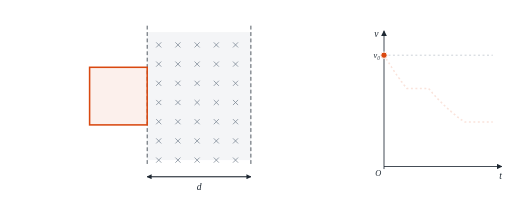
t = 0.00 s
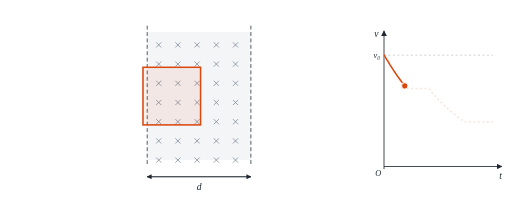
t = 1.28 s
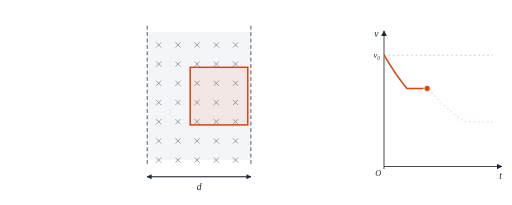
t = 2.67 s
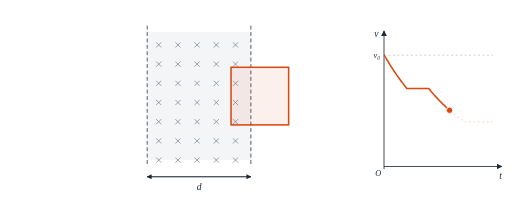
t = 4.05 s
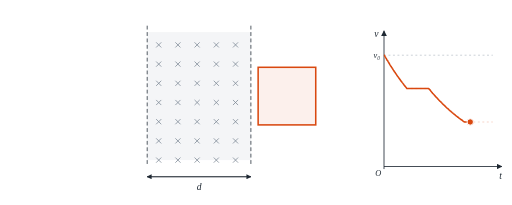
t = 5.33 s
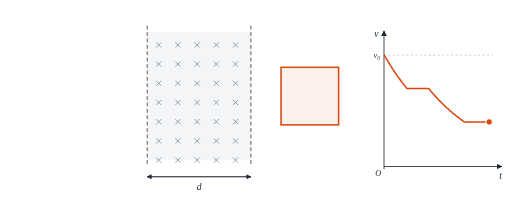
t = 6.50 s

The animated SVG that drew these frames (rendered in a browser with its animation timeline set to each time). Animation: 4 SMIL elements (animate=3,animateTransform=1); one cycle of 8.00 s, repeats indefinitely.

<svg xmlns="http://www.w3.org/2000/svg" viewBox="0 0 800.0 320.0" width="800.0" height="320.0" role="img" aria-label="线框进入磁场时做加速度减小的减速运动，完全在磁场中时匀速，离开磁场时再次做加速度减小的减速运动"><title>线框进入磁场时做加速度减小的减速运动，完全在磁场中时匀速，离开磁场时再次做加速度减小的减速运动</title><defs><marker id="arr" viewBox="0 0 10 10" refX="9" refY="5" markerWidth="7" markerHeight="7" orient="auto-start-reverse"><path d="M0 0L10 5L0 10z" fill="#1f2933"/></marker><marker id="arrA" viewBox="0 0 10 10" refX="9" refY="5" markerWidth="6" markerHeight="6" orient="auto-start-reverse"><path d="M0 0L10 5L0 10z" fill="#d9480f"/></marker></defs><rect width="100%" height="100%" fill="#fff"/><rect x="230" y="50" width="162.0" height="200" fill="#f4f5f7"/><path d="M244.0 66.0L252.0 74.0M252.0 66.0L244.0 74.0" stroke="#7b8794" stroke-width="1.2"/><path d="M244.0 96.0L252.0 104.0M252.0 96.0L244.0 104.0" stroke="#7b8794" stroke-width="1.2"/><path d="M244.0 126.0L252.0 134.0M252.0 126.0L244.0 134.0" stroke="#7b8794" stroke-width="1.2"/><path d="M244.0 156.0L252.0 164.0M252.0 156.0L244.0 164.0" stroke="#7b8794" stroke-width="1.2"/><path d="M244.0 186.0L252.0 194.0M252.0 186.0L244.0 194.0" stroke="#7b8794" stroke-width="1.2"/><path d="M244.0 216.0L252.0 224.0M252.0 216.0L244.0 224.0" stroke="#7b8794" stroke-width="1.2"/><path d="M244.0 246.0L252.0 254.0M252.0 246.0L244.0 254.0" stroke="#7b8794" stroke-width="1.2"/><path d="M274.0 66.0L282.0 74.0M282.0 66.0L274.0 74.0" stroke="#7b8794" stroke-width="1.2"/><path d="M274.0 96.0L282.0 104.0M282.0 96.0L274.0 104.0" stroke="#7b8794" stroke-width="1.2"/><path d="M274.0 126.0L282.0 134.0M282.0 126.0L274.0 134.0" stroke="#7b8794" stroke-width="1.2"/><path d="M274.0 156.0L282.0 164.0M282.0 156.0L274.0 164.0" stroke="#7b8794" stroke-width="1.2"/><path d="M274.0 186.0L282.0 194.0M282.0 186.0L274.0 194.0" stroke="#7b8794" stroke-width="1.2"/><path d="M274.0 216.0L282.0 224.0M282.0 216.0L274.0 224.0" stroke="#7b8794" stroke-width="1.2"/><path d="M274.0 246.0L282.0 254.0M282.0 246.0L274.0 254.0" stroke="#7b8794" stroke-width="1.2"/><path d="M304.0 66.0L312.0 74.0M312.0 66.0L304.0 74.0" stroke="#7b8794" stroke-width="1.2"/><path d="M304.0 96.0L312.0 104.0M312.0 96.0L304.0 104.0" stroke="#7b8794" stroke-width="1.2"/><path d="M304.0 126.0L312.0 134.0M312.0 126.0L304.0 134.0" stroke="#7b8794" stroke-width="1.2"/><path d="M304.0 156.0L312.0 164.0M312.0 156.0L304.0 164.0" stroke="#7b8794" stroke-width="1.2"/><path d="M304.0 186.0L312.0 194.0M312.0 186.0L304.0 194.0" stroke="#7b8794" stroke-width="1.2"/><path d="M304.0 216.0L312.0 224.0M312.0 216.0L304.0 224.0" stroke="#7b8794" stroke-width="1.2"/><path d="M304.0 246.0L312.0 254.0M312.0 246.0L304.0 254.0" stroke="#7b8794" stroke-width="1.2"/><path d="M334.0 66.0L342.0 74.0M342.0 66.0L334.0 74.0" stroke="#7b8794" stroke-width="1.2"/><path d="M334.0 96.0L342.0 104.0M342.0 96.0L334.0 104.0" stroke="#7b8794" stroke-width="1.2"/><path d="M334.0 126.0L342.0 134.0M342.0 126.0L334.0 134.0" stroke="#7b8794" stroke-width="1.2"/><path d="M334.0 156.0L342.0 164.0M342.0 156.0L334.0 164.0" stroke="#7b8794" stroke-width="1.2"/><path d="M334.0 186.0L342.0 194.0M342.0 186.0L334.0 194.0" stroke="#7b8794" stroke-width="1.2"/><path d="M334.0 216.0L342.0 224.0M342.0 216.0L334.0 224.0" stroke="#7b8794" stroke-width="1.2"/><path d="M334.0 246.0L342.0 254.0M342.0 246.0L334.0 254.0" stroke="#7b8794" stroke-width="1.2"/><path d="M364.0 66.0L372.0 74.0M372.0 66.0L364.0 74.0" stroke="#7b8794" stroke-width="1.2"/><path d="M364.0 96.0L372.0 104.0M372.0 96.0L364.0 104.0" stroke="#7b8794" stroke-width="1.2"/><path d="M364.0 126.0L372.0 134.0M372.0 126.0L364.0 134.0" stroke="#7b8794" stroke-width="1.2"/><path d="M364.0 156.0L372.0 164.0M372.0 156.0L364.0 164.0" stroke="#7b8794" stroke-width="1.2"/><path d="M364.0 186.0L372.0 194.0M372.0 186.0L364.0 194.0" stroke="#7b8794" stroke-width="1.2"/><path d="M364.0 216.0L372.0 224.0M372.0 216.0L364.0 224.0" stroke="#7b8794" stroke-width="1.2"/><path d="M364.0 246.0L372.0 254.0M372.0 246.0L364.0 254.0" stroke="#7b8794" stroke-width="1.2"/><line x1="230.0" y1="40.0" x2="230.0" y2="260.0" stroke="#1f2933" stroke-width="1.2" stroke-dasharray="6 4"/><line x1="392.0" y1="40.0" x2="392.0" y2="260.0" stroke="#1f2933" stroke-width="1.2" stroke-dasharray="6 4"/><line x1="230.0" y1="276.0" x2="392.0" y2="276.0" stroke="#1f2933" stroke-width="1.1" marker-end="url(#arr)"/><line x1="392.0" y1="276.0" x2="230.0" y2="276.0" stroke="#1f2933" stroke-width="1.1" marker-end="url(#arr)"/><text x="311.0" y="297.2" font-size="15" font-style="italic" fill="#1f2933" text-anchor="middle" font-family="Times New Roman, serif">d</text><defs><clipPath id="stage"><rect x="0.0" y="0.0" width="575.0" height="320.0"/></clipPath></defs><g clip-path="url(#stage)"><g><rect x="-90.0" y="105.0" width="90.0" height="90.0" fill="rgba(217,72,15,.08)" stroke="#d9480f" stroke-width="2.4"/><animateTransform attributeName="transform" type="translate" values="230.0 0.0;230.9 0.0;232.7 0.0;234.5 0.0;236.2 0.0;238.0 0.0;239.8 0.0;241.5 0.0;243.2 0.0;244.9 0.0;245.8 0.0;247.5 0.0;249.2 0.0;250.9 0.0;252.5 0.0;254.2 0.0;255.9 0.0;257.5 0.0;259.1 0.0;260.8 0.0;261.6 0.0;263.2 0.0;264.8 0.0;266.4 0.0;267.9 0.0;269.5 0.0;271.1 0.0;272.6 0.0;274.2 0.0;275.7 0.0;276.5 0.0;278.0 0.0;279.5 0.0;281.0 0.0;282.5 0.0;284.0 0.0;285.4 0.0;286.9 0.0;288.4 0.0;289.1 0.0;290.5 0.0;292.0 0.0;293.4 0.0;294.8 0.0;296.2 0.0;297.6 0.0;299.0 0.0;300.4 0.0;301.8 0.0;302.5 0.0;303.8 0.0;305.2 0.0;306.5 0.0;307.9 0.0;309.2 0.0;310.5 0.0;311.8 0.0;313.1 0.0;314.4 0.0;315.1 0.0;316.4 0.0;317.6 0.0;318.9 0.0;320.2 0.0;321.4 0.0;322.7 0.0;324.0 0.0;325.2 0.0;325.9 0.0;327.1 0.0;328.4 0.0;329.7 0.0;330.9 0.0;332.2 0.0;333.4 0.0;334.7 0.0;336.0 0.0;337.2 0.0;337.9 0.0;339.1 0.0;340.4 0.0;341.6 0.0;342.9 0.0;344.2 0.0;345.4 0.0;346.7 0.0;348.0 0.0;349.2 0.0;349.9 0.0;351.1 0.0;352.4 0.0;353.6 0.0;354.9 0.0;356.2 0.0;357.4 0.0;358.7 0.0;360.0 0.0;360.6 0.0;361.9 0.0;363.1 0.0;364.4 0.0;365.6 0.0;366.9 0.0;368.2 0.0;369.4 0.0;370.7 0.0;372.0 0.0;372.6 0.0;373.8 0.0;375.1 0.0;376.4 0.0;377.6 0.0;378.9 0.0;380.2 0.0;381.4 0.0;382.7 0.0;383.9 0.0;384.6 0.0;385.8 0.0;387.1 0.0;388.4 0.0;389.6 0.0;390.9 0.0;392.2 0.0;393.4 0.0;394.7 0.0;395.3 0.0;396.5 0.0;397.8 0.0;399.0 0.0;400.2 0.0;401.4 0.0;402.6 0.0;403.8 0.0;405.0 0.0;406.2 0.0;406.8 0.0;407.9 0.0;409.1 0.0;410.2 0.0;411.4 0.0;412.5 0.0;413.7 0.0;414.8 0.0;415.9 0.0;417.0 0.0;417.6 0.0;418.7 0.0;419.8 0.0;420.9 0.0;422.0 0.0;423.0 0.0;424.1 0.0;425.2 0.0;426.2 0.0;426.8 0.0;427.8 0.0;428.9 0.0;429.9 0.0;430.9 0.0;432.0 0.0;433.0 0.0;434.0 0.0;435.0 0.0;436.0 0.0;436.5 0.0;437.5 0.0;438.5 0.0;439.4 0.0;440.4 0.0;441.4 0.0;442.3 0.0;443.3 0.0;444.3 0.0;445.2 0.0;445.7 0.0;446.6 0.0;447.5 0.0;448.5 0.0;449.4 0.0;450.3 0.0;451.2 0.0;452.1 0.0;453.0 0.0;453.5 0.0;454.3 0.0;455.2 0.0;456.1 0.0;457.0 0.0;457.8 0.0;458.7 0.0;459.6 0.0;460.4 0.0;461.3 0.0;461.7 0.0;462.5 0.0;463.4 0.0;464.2 0.0;465.0 0.0;465.8 0.0;466.7 0.0;467.5 0.0;468.3 0.0;469.1 0.0;469.5 0.0;470.3 0.0;471.1 0.0;471.8 0.0;472.6 0.0;473.4 0.0;474.2 0.0;474.9 0.0;475.7 0.0;476.1 0.0;476.8 0.0;477.6 0.0;478.3 0.0;479.1 0.0;479.8 0.0;480.5 0.0;481.3 0.0;482.0 0.0;482.7 0.0;483.1 0.0;483.8 0.0;484.5 0.0;485.2 0.0;485.9 0.0;486.7 0.0;487.4 0.0;488.1 0.0;488.8 0.0;489.5 0.0;489.9 0.0;490.6 0.0;491.3 0.0;492.1 0.0;492.8 0.0;493.5 0.0;494.2 0.0;494.9 0.0;495.7 0.0;496.0 0.0;496.7 0.0;497.5 0.0;498.2 0.0;498.9 0.0;499.6 0.0;500.3 0.0;501.1 0.0;501.8 0.0;502.5 0.0;502.9 0.0;503.6 0.0;504.3 0.0;505.0 0.0;505.7 0.0;506.5 0.0;507.2 0.0;507.9 0.0;508.6 0.0;509.3 0.0;509.7 0.0;510.4 0.0;511.1 0.0;511.9 0.0;512.6 0.0;513.3 0.0;514.0 0.0;514.7 0.0;515.5 0.0;515.8 0.0;516.5 0.0;517.3 0.0;518.0 0.0;518.7 0.0;519.4 0.0;520.1 0.0;520.9 0.0;521.6 0.0;522.3 0.0;522.7 0.0;523.4 0.0;524.1 0.0;524.8 0.0;525.5 0.0;526.3 0.0;527.0 0.0;527.7 0.0;528.4 0.0;529.1 0.0;529.5 0.0;530.2 0.0;530.9 0.0;531.7 0.0;532.4 0.0;533.1 0.0;533.8 0.0;534.5 0.0;535.3 0.0;535.6 0.0;535.6 0.0" keyTimes="0.0000;0.0028;0.0056;0.0084;0.0112;0.0140;0.0168;0.0196;0.0224;0.0252;0.0280;0.0308;0.0336;0.0364;0.0392;0.0420;0.0448;0.0476;0.0504;0.0532;0.0560;0.0588;0.0616;0.0644;0.0672;0.0700;0.0728;0.0756;0.0784;0.0812;0.0840;0.0868;0.0896;0.0924;0.0952;0.0980;0.1008;0.1036;0.1064;0.1092;0.1120;0.1148;0.1176;0.1204;0.1232;0.1260;0.1288;0.1316;0.1344;0.1372;0.1400;0.1428;0.1456;0.1484;0.1512;0.1540;0.1568;0.1596;0.1624;0.1652;0.1680;0.1708;0.1736;0.1764;0.1792;0.1820;0.1848;0.1876;0.1904;0.1932;0.1960;0.1988;0.2016;0.2044;0.2072;0.2100;0.2128;0.2156;0.2184;0.2212;0.2240;0.2268;0.2296;0.2324;0.2352;0.2380;0.2408;0.2436;0.2464;0.2492;0.2520;0.2548;0.2576;0.2604;0.2632;0.2660;0.2688;0.2716;0.2744;0.2772;0.2800;0.2828;0.2856;0.2884;0.2912;0.2940;0.2968;0.2996;0.3024;0.3052;0.3080;0.3108;0.3136;0.3164;0.3192;0.3220;0.3248;0.3276;0.3304;0.3332;0.3360;0.3388;0.3416;0.3444;0.3472;0.3500;0.3528;0.3556;0.3584;0.3612;0.3640;0.3668;0.3696;0.3724;0.3752;0.3780;0.3808;0.3836;0.3864;0.3892;0.3920;0.3948;0.3976;0.4004;0.4032;0.4060;0.4088;0.4116;0.4144;0.4172;0.4200;0.4228;0.4256;0.4284;0.4312;0.4340;0.4368;0.4396;0.4424;0.4452;0.4480;0.4508;0.4536;0.4564;0.4592;0.4620;0.4648;0.4676;0.4704;0.4732;0.4760;0.4788;0.4816;0.4844;0.4872;0.4900;0.4928;0.4956;0.4984;0.5012;0.5040;0.5068;0.5096;0.5124;0.5152;0.5180;0.5208;0.5236;0.5264;0.5292;0.5320;0.5348;0.5376;0.5404;0.5432;0.5460;0.5488;0.5516;0.5544;0.5572;0.5600;0.5628;0.5656;0.5684;0.5712;0.5740;0.5768;0.5796;0.5824;0.5852;0.5880;0.5908;0.5936;0.5964;0.5992;0.6020;0.6048;0.6076;0.6104;0.6132;0.6160;0.6188;0.6216;0.6244;0.6272;0.6300;0.6328;0.6356;0.6384;0.6412;0.6440;0.6468;0.6496;0.6524;0.6552;0.6580;0.6608;0.6636;0.6664;0.6692;0.6720;0.6748;0.6776;0.6804;0.6832;0.6860;0.6888;0.6916;0.6944;0.6972;0.7000;0.7028;0.7056;0.7084;0.7112;0.7140;0.7168;0.7196;0.7224;0.7252;0.7280;0.7308;0.7336;0.7364;0.7392;0.7420;0.7448;0.7476;0.7504;0.7532;0.7560;0.7588;0.7616;0.7644;0.7672;0.7700;0.7728;0.7756;0.7784;0.7812;0.7840;0.7868;0.7896;0.7924;0.7952;0.7980;0.8008;0.8036;0.8064;0.8092;0.8120;0.8148;0.8176;0.8204;0.8232;0.8260;0.8288;0.8316;0.8344;0.8372;0.8400;1.0000" dur="8s" repeatCount="indefinite" calcMode="linear"/></g></g><line x1="600.0" y1="260.0" x2="784.0" y2="260.0" stroke="#1f2933" stroke-width="1.3" marker-end="url(#arr)"/><line x1="600.0" y1="264.0" x2="600.0" y2="48.0" stroke="#1f2933" stroke-width="1.3" marker-end="url(#arr)"/><text x="782.0" y="279.2" font-size="15" font-style="italic" fill="#1f2933" text-anchor="middle" font-family="Times New Roman, serif">t</text><text x="588.0" y="57.2" font-size="15" font-style="italic" fill="#1f2933" text-anchor="middle" font-family="Times New Roman, serif">v</text><text x="591.0" y="275.6" font-size="13" font-style="italic" fill="#1f2933" text-anchor="middle" font-family="Times New Roman, serif">O</text><line x1="600.0" y1="86.1" x2="770.0" y2="86.1" stroke="#9aa5b1" stroke-width="0.8" stroke-dasharray="3 4"/><text x="594.0" y="90.6" font-size="13" font-style="italic" fill="#1f2933" text-anchor="end" font-family="Times New Roman, serif">v₀</text><path d="M600.0 86.1 L600.6 86.1 L601.1 87.1 L601.7 88.2 L602.3 89.2 L602.8 90.2 L603.4 91.2 L604.0 92.2 L604.5 93.3 L605.1 94.2 L605.7 94.7 L606.2 95.7 L606.8 96.7 L607.4 97.7 L607.9 98.7 L608.5 99.6 L609.1 100.6 L609.6 101.6 L610.2 102.5 L610.8 103.4 L611.3 103.9 L611.9 104.9 L612.5 105.8 L613.0 106.7 L613.6 107.6 L614.2 108.5 L614.7 109.4 L615.3 110.3 L615.9 111.2 L616.4 112.1 L617.0 112.6 L617.6 113.5 L618.1 114.3 L618.7 115.2 L619.3 116.1 L619.8 116.9 L620.4 117.8 L621.0 118.6 L621.5 119.5 L622.1 119.9 L622.7 120.8 L623.2 121.6 L623.8 122.4 L624.4 123.2 L624.9 124.1 L625.5 124.9 L626.1 125.7 L626.6 126.5 L627.2 127.3 L627.8 127.7 L628.3 128.5 L628.9 129.3 L629.5 130.1 L630.0 130.8 L630.6 131.6 L631.2 132.4 L631.7 133.1 L632.3 133.9 L632.9 134.7 L633.4 135.0 L634.0 135.8 L634.6 136.5 L635.1 137.3 L635.7 138.0 L636.3 138.0 L636.8 138.0 L637.4 138.0 L638.0 138.0 L638.5 138.0 L639.1 138.0 L639.7 138.0 L640.2 138.0 L640.8 138.0 L641.4 138.0 L641.9 138.0 L642.5 138.0 L643.1 138.0 L643.6 138.0 L644.2 138.0 L644.8 138.0 L645.3 138.0 L645.9 138.0 L646.5 138.0 L647.0 138.0 L647.6 138.0 L648.2 138.0 L648.7 138.0 L649.3 138.0 L649.9 138.0 L650.4 138.0 L651.0 138.0 L651.6 138.0 L652.1 138.0 L652.7 138.0 L653.3 138.0 L653.8 138.0 L654.4 138.0 L655.0 138.0 L655.5 138.0 L656.1 138.0 L656.7 138.0 L657.2 138.0 L657.8 138.0 L658.4 138.0 L658.9 138.0 L659.5 138.0 L660.1 138.0 L660.6 138.0 L661.2 138.0 L661.8 138.0 L662.3 138.0 L662.9 138.0 L663.5 138.0 L664.0 138.0 L664.6 138.0 L665.2 138.0 L665.7 138.0 L666.3 138.0 L666.9 138.0 L667.4 138.0 L668.0 138.0 L668.6 138.0 L669.1 138.0 L669.7 138.0 L670.3 138.7 L670.8 139.5 L671.4 139.8 L672.0 140.5 L672.5 141.3 L673.1 142.0 L673.7 142.7 L674.2 143.4 L674.8 144.1 L675.4 144.8 L675.9 145.5 L676.5 146.1 L677.1 146.5 L677.6 147.2 L678.2 147.8 L678.8 148.5 L679.3 149.2 L679.9 149.8 L680.5 150.5 L681.0 151.2 L681.6 151.8 L682.2 152.5 L682.7 152.8 L683.3 153.4 L683.9 154.1 L684.4 154.7 L685.0 155.3 L685.6 156.0 L686.1 156.6 L686.7 157.2 L687.3 157.8 L687.8 158.1 L688.4 158.7 L689.0 159.3 L689.5 159.9 L690.1 160.5 L690.7 161.1 L691.2 161.7 L691.8 162.3 L692.4 162.9 L692.9 163.5 L693.5 163.8 L694.1 164.4 L694.6 164.9 L695.2 165.5 L695.8 166.1 L696.3 166.6 L696.9 167.2 L697.5 167.7 L698.0 168.3 L698.6 168.8 L699.2 169.1 L699.7 169.7 L700.3 170.2 L700.9 170.7 L701.4 171.3 L702.0 171.8 L702.6 172.3 L703.1 172.9 L703.7 173.4 L704.3 173.6 L704.8 174.2 L705.4 174.7 L706.0 175.2 L706.5 175.7 L707.1 176.2 L707.7 176.7 L708.2 177.2 L708.8 177.7 L709.4 178.2 L709.9 178.4 L710.5 178.9 L711.1 179.4 L711.6 179.9 L712.2 180.4 L712.8 180.8 L713.3 181.3 L713.9 181.8 L714.5 182.3 L715.0 182.7 L715.6 183.0 L716.2 183.4 L716.7 183.9 L717.3 184.3 L717.9 184.8 L718.4 185.2 L719.0 185.7 L719.6 186.1 L720.1 186.6 L720.7 186.8 L721.3 187.2 L721.8 187.7 L722.4 188.1 L723.0 188.5 L723.5 189.0 L724.1 189.4 L724.7 189.8 L725.2 190.2 L725.8 190.4 L726.4 190.4 L726.9 190.4 L727.5 190.4 L728.1 190.4 L728.6 190.4 L729.2 190.4 L729.8 190.4 L730.3 190.4 L730.9 190.4 L731.5 190.4 L732.0 190.4 L732.6 190.4 L733.2 190.4 L733.7 190.4 L734.3 190.4 L734.9 190.4 L735.4 190.4 L736.0 190.4 L736.6 190.4 L737.1 190.4 L737.7 190.4 L738.3 190.4 L738.8 190.4 L739.4 190.4 L740.0 190.4 L740.5 190.4 L741.1 190.4 L741.7 190.4 L742.2 190.4 L742.8 190.4 L743.4 190.4 L743.9 190.4 L744.5 190.4 L745.1 190.4 L745.6 190.4 L746.2 190.4 L746.8 190.4 L747.3 190.4 L747.9 190.4 L748.5 190.4 L749.0 190.4 L749.6 190.4 L750.2 190.4 L750.7 190.4 L751.3 190.4 L751.9 190.4 L752.4 190.4 L753.0 190.4 L753.6 190.4 L754.1 190.4 L754.7 190.4 L755.3 190.4 L755.8 190.4 L756.4 190.4 L757.0 190.4 L757.5 190.4 L758.1 190.4 L758.7 190.4 L759.2 190.4 L759.8 190.4 L760.4 190.4 L760.9 190.4 L761.5 190.4 L762.1 190.4 L762.6 190.4 L763.2 190.4 L763.8 190.4 L764.3 190.4 L764.9 190.4 L765.5 190.4 L766.0 190.4 L766.6 190.4 L767.2 190.4 L767.7 190.4 L768.3 190.4 L768.9 190.4 L769.4 190.4 L770.0 190.4" fill="none" stroke="#d9480f" stroke-opacity=".15" stroke-width="2.4" stroke-dasharray="3 4"/><path d="M600.0 86.1 L600.6 86.1 L601.1 87.1 L601.7 88.2 L602.3 89.2 L602.8 90.2 L603.4 91.2 L604.0 92.2 L604.5 93.3 L605.1 94.2 L605.7 94.7 L606.2 95.7 L606.8 96.7 L607.4 97.7 L607.9 98.7 L608.5 99.6 L609.1 100.6 L609.6 101.6 L610.2 102.5 L610.8 103.4 L611.3 103.9 L611.9 104.9 L612.5 105.8 L613.0 106.7 L613.6 107.6 L614.2 108.5 L614.7 109.4 L615.3 110.3 L615.9 111.2 L616.4 112.1 L617.0 112.6 L617.6 113.5 L618.1 114.3 L618.7 115.2 L619.3 116.1 L619.8 116.9 L620.4 117.8 L621.0 118.6 L621.5 119.5 L622.1 119.9 L622.7 120.8 L623.2 121.6 L623.8 122.4 L624.4 123.2 L624.9 124.1 L625.5 124.9 L626.1 125.7 L626.6 126.5 L627.2 127.3 L627.8 127.7 L628.3 128.5 L628.9 129.3 L629.5 130.1 L630.0 130.8 L630.6 131.6 L631.2 132.4 L631.7 133.1 L632.3 133.9 L632.9 134.7 L633.4 135.0 L634.0 135.8 L634.6 136.5 L635.1 137.3 L635.7 138.0 L636.3 138.0 L636.8 138.0 L637.4 138.0 L638.0 138.0 L638.5 138.0 L639.1 138.0 L639.7 138.0 L640.2 138.0 L640.8 138.0 L641.4 138.0 L641.9 138.0 L642.5 138.0 L643.1 138.0 L643.6 138.0 L644.2 138.0 L644.8 138.0 L645.3 138.0 L645.9 138.0 L646.5 138.0 L647.0 138.0 L647.6 138.0 L648.2 138.0 L648.7 138.0 L649.3 138.0 L649.9 138.0 L650.4 138.0 L651.0 138.0 L651.6 138.0 L652.1 138.0 L652.7 138.0 L653.3 138.0 L653.8 138.0 L654.4 138.0 L655.0 138.0 L655.5 138.0 L656.1 138.0 L656.7 138.0 L657.2 138.0 L657.8 138.0 L658.4 138.0 L658.9 138.0 L659.5 138.0 L660.1 138.0 L660.6 138.0 L661.2 138.0 L661.8 138.0 L662.3 138.0 L662.9 138.0 L663.5 138.0 L664.0 138.0 L664.6 138.0 L665.2 138.0 L665.7 138.0 L666.3 138.0 L666.9 138.0 L667.4 138.0 L668.0 138.0 L668.6 138.0 L669.1 138.0 L669.7 138.0 L670.3 138.7 L670.8 139.5 L671.4 139.8 L672.0 140.5 L672.5 141.3 L673.1 142.0 L673.7 142.7 L674.2 143.4 L674.8 144.1 L675.4 144.8 L675.9 145.5 L676.5 146.1 L677.1 146.5 L677.6 147.2 L678.2 147.8 L678.8 148.5 L679.3 149.2 L679.9 149.8 L680.5 150.5 L681.0 151.2 L681.6 151.8 L682.2 152.5 L682.7 152.8 L683.3 153.4 L683.9 154.1 L684.4 154.7 L685.0 155.3 L685.6 156.0 L686.1 156.6 L686.7 157.2 L687.3 157.8 L687.8 158.1 L688.4 158.7 L689.0 159.3 L689.5 159.9 L690.1 160.5 L690.7 161.1 L691.2 161.7 L691.8 162.3 L692.4 162.9 L692.9 163.5 L693.5 163.8 L694.1 164.4 L694.6 164.9 L695.2 165.5 L695.8 166.1 L696.3 166.6 L696.9 167.2 L697.5 167.7 L698.0 168.3 L698.6 168.8 L699.2 169.1 L699.7 169.7 L700.3 170.2 L700.9 170.7 L701.4 171.3 L702.0 171.8 L702.6 172.3 L703.1 172.9 L703.7 173.4 L704.3 173.6 L704.8 174.2 L705.4 174.7 L706.0 175.2 L706.5 175.7 L707.1 176.2 L707.7 176.7 L708.2 177.2 L708.8 177.7 L709.4 178.2 L709.9 178.4 L710.5 178.9 L711.1 179.4 L711.6 179.9 L712.2 180.4 L712.8 180.8 L713.3 181.3 L713.9 181.8 L714.5 182.3 L715.0 182.7 L715.6 183.0 L716.2 183.4 L716.7 183.9 L717.3 184.3 L717.9 184.8 L718.4 185.2 L719.0 185.7 L719.6 186.1 L720.1 186.6 L720.7 186.8 L721.3 187.2 L721.8 187.7 L722.4 188.1 L723.0 188.5 L723.5 189.0 L724.1 189.4 L724.7 189.8 L725.2 190.2 L725.8 190.4 L726.4 190.4 L726.9 190.4 L727.5 190.4 L728.1 190.4 L728.6 190.4 L729.2 190.4 L729.8 190.4 L730.3 190.4 L730.9 190.4 L731.5 190.4 L732.0 190.4 L732.6 190.4 L733.2 190.4 L733.7 190.4 L734.3 190.4 L734.9 190.4 L735.4 190.4 L736.0 190.4 L736.6 190.4 L737.1 190.4 L737.7 190.4 L738.3 190.4 L738.8 190.4 L739.4 190.4 L740.0 190.4 L740.5 190.4 L741.1 190.4 L741.7 190.4 L742.2 190.4 L742.8 190.4 L743.4 190.4 L743.9 190.4 L744.5 190.4 L745.1 190.4 L745.6 190.4 L746.2 190.4 L746.8 190.4 L747.3 190.4 L747.9 190.4 L748.5 190.4 L749.0 190.4 L749.6 190.4 L750.2 190.4 L750.7 190.4 L751.3 190.4 L751.9 190.4 L752.4 190.4 L753.0 190.4 L753.6 190.4 L754.1 190.4 L754.7 190.4 L755.3 190.4 L755.8 190.4 L756.4 190.4 L757.0 190.4 L757.5 190.4 L758.1 190.4 L758.7 190.4 L759.2 190.4 L759.8 190.4 L760.4 190.4 L760.9 190.4 L761.5 190.4 L762.1 190.4 L762.6 190.4 L763.2 190.4 L763.8 190.4 L764.3 190.4 L764.9 190.4 L765.5 190.4 L766.0 190.4 L766.6 190.4 L767.2 190.4 L767.7 190.4 L768.3 190.4 L768.9 190.4 L769.4 190.4 L770.0 190.4" fill="none" stroke="#d9480f" stroke-width="2.4" stroke-linejoin="round" pathLength="1" stroke-dasharray="1 1" stroke-dashoffset="1"><animate attributeName="stroke-dashoffset" values="1.0000;0.9974;0.9920;0.9866;0.9813;0.9759;0.9706;0.9653;0.9600;0.9548;0.9514;0.9462;0.9410;0.9358;0.9307;0.9256;0.9205;0.9154;0.9104;0.9053;0.9020;0.8970;0.8920;0.8871;0.8821;0.8772;0.8724;0.8675;0.8627;0.8578;0.8546;0.8498;0.8450;0.8403;0.8355;0.8308;0.8261;0.8215;0.8168;0.8136;0.8090;0.8044;0.7998;0.7952;0.7907;0.7861;0.7816;0.7771;0.7727;0.7695;0.7651;0.7606;0.7562;0.7518;0.7474;0.7431;0.7387;0.7344;0.7301;0.7270;0.7227;0.7184;0.7142;0.7100;0.7074;0.7048;0.7022;0.6996;0.6970;0.6944;0.6919;0.6893;0.6867;0.6841;0.6815;0.6789;0.6763;0.6737;0.6712;0.6686;0.6660;0.6634;0.6608;0.6582;0.6556;0.6531;0.6505;0.6479;0.6453;0.6427;0.6401;0.6375;0.6350;0.6324;0.6298;0.6272;0.6246;0.6220;0.6194;0.6169;0.6143;0.6117;0.6091;0.6065;0.6039;0.6013;0.5988;0.5962;0.5936;0.5910;0.5884;0.5858;0.5832;0.5806;0.5781;0.5755;0.5729;0.5703;0.5677;0.5651;0.5625;0.5600;0.5574;0.5548;0.5506;0.5464;0.5433;0.5391;0.5349;0.5308;0.5267;0.5225;0.5184;0.5143;0.5103;0.5062;0.5032;0.4991;0.4951;0.4911;0.4871;0.4831;0.4792;0.4752;0.4713;0.4673;0.4644;0.4604;0.4566;0.4527;0.4488;0.4449;0.4411;0.4373;0.4334;0.4305;0.4267;0.4229;0.4191;0.4154;0.4116;0.4079;0.4042;0.4004;0.3967;0.3938;0.3901;0.3865;0.3828;0.3791;0.3755;0.3719;0.3682;0.3646;0.3610;0.3581;0.3546;0.3510;0.3474;0.3439;0.3403;0.3368;0.3333;0.3297;0.3269;0.3234;0.3199;0.3164;0.3129;0.3095;0.3060;0.3026;0.2991;0.2957;0.2929;0.2895;0.2861;0.2827;0.2793;0.2759;0.2725;0.2692;0.2658;0.2625;0.2597;0.2563;0.2530;0.2497;0.2464;0.2431;0.2398;0.2365;0.2332;0.2304;0.2272;0.2239;0.2206;0.2174;0.2142;0.2109;0.2077;0.2045;0.2017;0.1991;0.1965;0.1940;0.1914;0.1888;0.1862;0.1836;0.1810;0.1784;0.1759;0.1733;0.1707;0.1681;0.1655;0.1629;0.1603;0.1578;0.1552;0.1526;0.1500;0.1474;0.1448;0.1422;0.1396;0.1371;0.1345;0.1319;0.1293;0.1267;0.1241;0.1215;0.1190;0.1164;0.1138;0.1112;0.1086;0.1060;0.1034;0.1009;0.0983;0.0957;0.0931;0.0905;0.0879;0.0853;0.0828;0.0802;0.0776;0.0750;0.0724;0.0698;0.0672;0.0647;0.0621;0.0595;0.0569;0.0543;0.0517;0.0491;0.0465;0.0440;0.0414;0.0388;0.0362;0.0336;0.0310;0.0284;0.0259;0.0233;0.0207;0.0181;0.0155;0.0129;0.0103;0.0078;0.0052;0.0026;0.0000;0.0000" keyTimes="0.0000;0.0028;0.0056;0.0084;0.0112;0.0140;0.0168;0.0196;0.0224;0.0252;0.0280;0.0308;0.0336;0.0364;0.0392;0.0420;0.0448;0.0476;0.0504;0.0532;0.0560;0.0588;0.0616;0.0644;0.0672;0.0700;0.0728;0.0756;0.0784;0.0812;0.0840;0.0868;0.0896;0.0924;0.0952;0.0980;0.1008;0.1036;0.1064;0.1092;0.1120;0.1148;0.1176;0.1204;0.1232;0.1260;0.1288;0.1316;0.1344;0.1372;0.1400;0.1428;0.1456;0.1484;0.1512;0.1540;0.1568;0.1596;0.1624;0.1652;0.1680;0.1708;0.1736;0.1764;0.1792;0.1820;0.1848;0.1876;0.1904;0.1932;0.1960;0.1988;0.2016;0.2044;0.2072;0.2100;0.2128;0.2156;0.2184;0.2212;0.2240;0.2268;0.2296;0.2324;0.2352;0.2380;0.2408;0.2436;0.2464;0.2492;0.2520;0.2548;0.2576;0.2604;0.2632;0.2660;0.2688;0.2716;0.2744;0.2772;0.2800;0.2828;0.2856;0.2884;0.2912;0.2940;0.2968;0.2996;0.3024;0.3052;0.3080;0.3108;0.3136;0.3164;0.3192;0.3220;0.3248;0.3276;0.3304;0.3332;0.3360;0.3388;0.3416;0.3444;0.3472;0.3500;0.3528;0.3556;0.3584;0.3612;0.3640;0.3668;0.3696;0.3724;0.3752;0.3780;0.3808;0.3836;0.3864;0.3892;0.3920;0.3948;0.3976;0.4004;0.4032;0.4060;0.4088;0.4116;0.4144;0.4172;0.4200;0.4228;0.4256;0.4284;0.4312;0.4340;0.4368;0.4396;0.4424;0.4452;0.4480;0.4508;0.4536;0.4564;0.4592;0.4620;0.4648;0.4676;0.4704;0.4732;0.4760;0.4788;0.4816;0.4844;0.4872;0.4900;0.4928;0.4956;0.4984;0.5012;0.5040;0.5068;0.5096;0.5124;0.5152;0.5180;0.5208;0.5236;0.5264;0.5292;0.5320;0.5348;0.5376;0.5404;0.5432;0.5460;0.5488;0.5516;0.5544;0.5572;0.5600;0.5628;0.5656;0.5684;0.5712;0.5740;0.5768;0.5796;0.5824;0.5852;0.5880;0.5908;0.5936;0.5964;0.5992;0.6020;0.6048;0.6076;0.6104;0.6132;0.6160;0.6188;0.6216;0.6244;0.6272;0.6300;0.6328;0.6356;0.6384;0.6412;0.6440;0.6468;0.6496;0.6524;0.6552;0.6580;0.6608;0.6636;0.6664;0.6692;0.6720;0.6748;0.6776;0.6804;0.6832;0.6860;0.6888;0.6916;0.6944;0.6972;0.7000;0.7028;0.7056;0.7084;0.7112;0.7140;0.7168;0.7196;0.7224;0.7252;0.7280;0.7308;0.7336;0.7364;0.7392;0.7420;0.7448;0.7476;0.7504;0.7532;0.7560;0.7588;0.7616;0.7644;0.7672;0.7700;0.7728;0.7756;0.7784;0.7812;0.7840;0.7868;0.7896;0.7924;0.7952;0.7980;0.8008;0.8036;0.8064;0.8092;0.8120;0.8148;0.8176;0.8204;0.8232;0.8260;0.8288;0.8316;0.8344;0.8372;0.8400;1.0000" dur="8s" repeatCount="indefinite" calcMode="linear"/></path><circle r="5" fill="#d9480f" stroke="#fff" stroke-width="1.5"><animate attributeName="cx" values="600.0;600.6;601.1;601.7;602.3;602.8;603.4;604.0;604.5;605.1;605.7;606.2;606.8;607.4;607.9;608.5;609.1;609.6;610.2;610.8;611.3;611.9;612.5;613.0;613.6;614.2;614.7;615.3;615.9;616.4;617.0;617.6;618.1;618.7;619.3;619.8;620.4;621.0;621.5;622.1;622.7;623.2;623.8;624.4;624.9;625.5;626.1;626.6;627.2;627.8;628.3;628.9;629.5;630.0;630.6;631.2;631.7;632.3;632.9;633.4;634.0;634.6;635.1;635.7;636.3;636.8;637.4;638.0;638.5;639.1;639.7;640.2;640.8;641.4;641.9;642.5;643.1;643.6;644.2;644.8;645.3;645.9;646.5;647.0;647.6;648.2;648.7;649.3;649.9;650.4;651.0;651.6;652.1;652.7;653.3;653.8;654.4;655.0;655.5;656.1;656.7;657.2;657.8;658.4;658.9;659.5;660.1;660.6;661.2;661.8;662.3;662.9;663.5;664.0;664.6;665.2;665.7;666.3;666.9;667.4;668.0;668.6;669.1;669.7;670.3;670.8;671.4;672.0;672.5;673.1;673.7;674.2;674.8;675.4;675.9;676.5;677.1;677.6;678.2;678.8;679.3;679.9;680.5;681.0;681.6;682.2;682.7;683.3;683.9;684.4;685.0;685.6;686.1;686.7;687.3;687.8;688.4;689.0;689.5;690.1;690.7;691.2;691.8;692.4;692.9;693.5;694.1;694.6;695.2;695.8;696.3;696.9;697.5;698.0;698.6;699.2;699.7;700.3;700.9;701.4;702.0;702.6;703.1;703.7;704.3;704.8;705.4;706.0;706.5;707.1;707.7;708.2;708.8;709.4;709.9;710.5;711.1;711.6;712.2;712.8;713.3;713.9;714.5;715.0;715.6;716.2;716.7;717.3;717.9;718.4;719.0;719.6;720.1;720.7;721.3;721.8;722.4;723.0;723.5;724.1;724.7;725.2;725.8;726.4;726.9;727.5;728.1;728.6;729.2;729.8;730.3;730.9;731.5;732.0;732.6;733.2;733.7;734.3;734.9;735.4;736.0;736.6;737.1;737.7;738.3;738.8;739.4;740.0;740.5;741.1;741.7;742.2;742.8;743.4;743.9;744.5;745.1;745.6;746.2;746.8;747.3;747.9;748.5;749.0;749.6;750.2;750.7;751.3;751.9;752.4;753.0;753.6;754.1;754.7;755.3;755.8;756.4;757.0;757.5;758.1;758.7;759.2;759.8;760.4;760.9;761.5;762.1;762.6;763.2;763.8;764.3;764.9;765.5;766.0;766.6;767.2;767.7;768.3;768.9;769.4;770.0;770.0" keyTimes="0.0000;0.0028;0.0056;0.0084;0.0112;0.0140;0.0168;0.0196;0.0224;0.0252;0.0280;0.0308;0.0336;0.0364;0.0392;0.0420;0.0448;0.0476;0.0504;0.0532;0.0560;0.0588;0.0616;0.0644;0.0672;0.0700;0.0728;0.0756;0.0784;0.0812;0.0840;0.0868;0.0896;0.0924;0.0952;0.0980;0.1008;0.1036;0.1064;0.1092;0.1120;0.1148;0.1176;0.1204;0.1232;0.1260;0.1288;0.1316;0.1344;0.1372;0.1400;0.1428;0.1456;0.1484;0.1512;0.1540;0.1568;0.1596;0.1624;0.1652;0.1680;0.1708;0.1736;0.1764;0.1792;0.1820;0.1848;0.1876;0.1904;0.1932;0.1960;0.1988;0.2016;0.2044;0.2072;0.2100;0.2128;0.2156;0.2184;0.2212;0.2240;0.2268;0.2296;0.2324;0.2352;0.2380;0.2408;0.2436;0.2464;0.2492;0.2520;0.2548;0.2576;0.2604;0.2632;0.2660;0.2688;0.2716;0.2744;0.2772;0.2800;0.2828;0.2856;0.2884;0.2912;0.2940;0.2968;0.2996;0.3024;0.3052;0.3080;0.3108;0.3136;0.3164;0.3192;0.3220;0.3248;0.3276;0.3304;0.3332;0.3360;0.3388;0.3416;0.3444;0.3472;0.3500;0.3528;0.3556;0.3584;0.3612;0.3640;0.3668;0.3696;0.3724;0.3752;0.3780;0.3808;0.3836;0.3864;0.3892;0.3920;0.3948;0.3976;0.4004;0.4032;0.4060;0.4088;0.4116;0.4144;0.4172;0.4200;0.4228;0.4256;0.4284;0.4312;0.4340;0.4368;0.4396;0.4424;0.4452;0.4480;0.4508;0.4536;0.4564;0.4592;0.4620;0.4648;0.4676;0.4704;0.4732;0.4760;0.4788;0.4816;0.4844;0.4872;0.4900;0.4928;0.4956;0.4984;0.5012;0.5040;0.5068;0.5096;0.5124;0.5152;0.5180;0.5208;0.5236;0.5264;0.5292;0.5320;0.5348;0.5376;0.5404;0.5432;0.5460;0.5488;0.5516;0.5544;0.5572;0.5600;0.5628;0.5656;0.5684;0.5712;0.5740;0.5768;0.5796;0.5824;0.5852;0.5880;0.5908;0.5936;0.5964;0.5992;0.6020;0.6048;0.6076;0.6104;0.6132;0.6160;0.6188;0.6216;0.6244;0.6272;0.6300;0.6328;0.6356;0.6384;0.6412;0.6440;0.6468;0.6496;0.6524;0.6552;0.6580;0.6608;0.6636;0.6664;0.6692;0.6720;0.6748;0.6776;0.6804;0.6832;0.6860;0.6888;0.6916;0.6944;0.6972;0.7000;0.7028;0.7056;0.7084;0.7112;0.7140;0.7168;0.7196;0.7224;0.7252;0.7280;0.7308;0.7336;0.7364;0.7392;0.7420;0.7448;0.7476;0.7504;0.7532;0.7560;0.7588;0.7616;0.7644;0.7672;0.7700;0.7728;0.7756;0.7784;0.7812;0.7840;0.7868;0.7896;0.7924;0.7952;0.7980;0.8008;0.8036;0.8064;0.8092;0.8120;0.8148;0.8176;0.8204;0.8232;0.8260;0.8288;0.8316;0.8344;0.8372;0.8400;1.0000" dur="8s" repeatCount="indefinite" calcMode="linear"/><animate attributeName="cy" values="86.1;86.1;87.1;88.2;89.2;90.2;91.2;92.2;93.3;94.2;94.7;95.7;96.7;97.7;98.7;99.6;100.6;101.6;102.5;103.4;103.9;104.9;105.8;106.7;107.6;108.5;109.4;110.3;111.2;112.1;112.6;113.5;114.3;115.2;116.1;116.9;117.8;118.6;119.5;119.9;120.8;121.6;122.4;123.2;124.1;124.9;125.7;126.5;127.3;127.7;128.5;129.3;130.1;130.8;131.6;132.4;133.1;133.9;134.7;135.0;135.8;136.5;137.3;138.0;138.0;138.0;138.0;138.0;138.0;138.0;138.0;138.0;138.0;138.0;138.0;138.0;138.0;138.0;138.0;138.0;138.0;138.0;138.0;138.0;138.0;138.0;138.0;138.0;138.0;138.0;138.0;138.0;138.0;138.0;138.0;138.0;138.0;138.0;138.0;138.0;138.0;138.0;138.0;138.0;138.0;138.0;138.0;138.0;138.0;138.0;138.0;138.0;138.0;138.0;138.0;138.0;138.0;138.0;138.0;138.0;138.0;138.0;138.0;138.0;138.7;139.5;139.8;140.5;141.3;142.0;142.7;143.4;144.1;144.8;145.5;146.1;146.5;147.2;147.8;148.5;149.2;149.8;150.5;151.2;151.8;152.5;152.8;153.4;154.1;154.7;155.3;156.0;156.6;157.2;157.8;158.1;158.7;159.3;159.9;160.5;161.1;161.7;162.3;162.9;163.5;163.8;164.4;164.9;165.5;166.1;166.6;167.2;167.7;168.3;168.8;169.1;169.7;170.2;170.7;171.3;171.8;172.3;172.9;173.4;173.6;174.2;174.7;175.2;175.7;176.2;176.7;177.2;177.7;178.2;178.4;178.9;179.4;179.9;180.4;180.8;181.3;181.8;182.3;182.7;183.0;183.4;183.9;184.3;184.8;185.2;185.7;186.1;186.6;186.8;187.2;187.7;188.1;188.5;189.0;189.4;189.8;190.2;190.4;190.4;190.4;190.4;190.4;190.4;190.4;190.4;190.4;190.4;190.4;190.4;190.4;190.4;190.4;190.4;190.4;190.4;190.4;190.4;190.4;190.4;190.4;190.4;190.4;190.4;190.4;190.4;190.4;190.4;190.4;190.4;190.4;190.4;190.4;190.4;190.4;190.4;190.4;190.4;190.4;190.4;190.4;190.4;190.4;190.4;190.4;190.4;190.4;190.4;190.4;190.4;190.4;190.4;190.4;190.4;190.4;190.4;190.4;190.4;190.4;190.4;190.4;190.4;190.4;190.4;190.4;190.4;190.4;190.4;190.4;190.4;190.4;190.4;190.4;190.4;190.4;190.4;190.4;190.4" keyTimes="0.0000;0.0028;0.0056;0.0084;0.0112;0.0140;0.0168;0.0196;0.0224;0.0252;0.0280;0.0308;0.0336;0.0364;0.0392;0.0420;0.0448;0.0476;0.0504;0.0532;0.0560;0.0588;0.0616;0.0644;0.0672;0.0700;0.0728;0.0756;0.0784;0.0812;0.0840;0.0868;0.0896;0.0924;0.0952;0.0980;0.1008;0.1036;0.1064;0.1092;0.1120;0.1148;0.1176;0.1204;0.1232;0.1260;0.1288;0.1316;0.1344;0.1372;0.1400;0.1428;0.1456;0.1484;0.1512;0.1540;0.1568;0.1596;0.1624;0.1652;0.1680;0.1708;0.1736;0.1764;0.1792;0.1820;0.1848;0.1876;0.1904;0.1932;0.1960;0.1988;0.2016;0.2044;0.2072;0.2100;0.2128;0.2156;0.2184;0.2212;0.2240;0.2268;0.2296;0.2324;0.2352;0.2380;0.2408;0.2436;0.2464;0.2492;0.2520;0.2548;0.2576;0.2604;0.2632;0.2660;0.2688;0.2716;0.2744;0.2772;0.2800;0.2828;0.2856;0.2884;0.2912;0.2940;0.2968;0.2996;0.3024;0.3052;0.3080;0.3108;0.3136;0.3164;0.3192;0.3220;0.3248;0.3276;0.3304;0.3332;0.3360;0.3388;0.3416;0.3444;0.3472;0.3500;0.3528;0.3556;0.3584;0.3612;0.3640;0.3668;0.3696;0.3724;0.3752;0.3780;0.3808;0.3836;0.3864;0.3892;0.3920;0.3948;0.3976;0.4004;0.4032;0.4060;0.4088;0.4116;0.4144;0.4172;0.4200;0.4228;0.4256;0.4284;0.4312;0.4340;0.4368;0.4396;0.4424;0.4452;0.4480;0.4508;0.4536;0.4564;0.4592;0.4620;0.4648;0.4676;0.4704;0.4732;0.4760;0.4788;0.4816;0.4844;0.4872;0.4900;0.4928;0.4956;0.4984;0.5012;0.5040;0.5068;0.5096;0.5124;0.5152;0.5180;0.5208;0.5236;0.5264;0.5292;0.5320;0.5348;0.5376;0.5404;0.5432;0.5460;0.5488;0.5516;0.5544;0.5572;0.5600;0.5628;0.5656;0.5684;0.5712;0.5740;0.5768;0.5796;0.5824;0.5852;0.5880;0.5908;0.5936;0.5964;0.5992;0.6020;0.6048;0.6076;0.6104;0.6132;0.6160;0.6188;0.6216;0.6244;0.6272;0.6300;0.6328;0.6356;0.6384;0.6412;0.6440;0.6468;0.6496;0.6524;0.6552;0.6580;0.6608;0.6636;0.6664;0.6692;0.6720;0.6748;0.6776;0.6804;0.6832;0.6860;0.6888;0.6916;0.6944;0.6972;0.7000;0.7028;0.7056;0.7084;0.7112;0.7140;0.7168;0.7196;0.7224;0.7252;0.7280;0.7308;0.7336;0.7364;0.7392;0.7420;0.7448;0.7476;0.7504;0.7532;0.7560;0.7588;0.7616;0.7644;0.7672;0.7700;0.7728;0.7756;0.7784;0.7812;0.7840;0.7868;0.7896;0.7924;0.7952;0.7980;0.8008;0.8036;0.8064;0.8092;0.8120;0.8148;0.8176;0.8204;0.8232;0.8260;0.8288;0.8316;0.8344;0.8372;0.8400;1.0000" dur="8s" repeatCount="indefinite" calcMode="linear"/></circle></svg>
